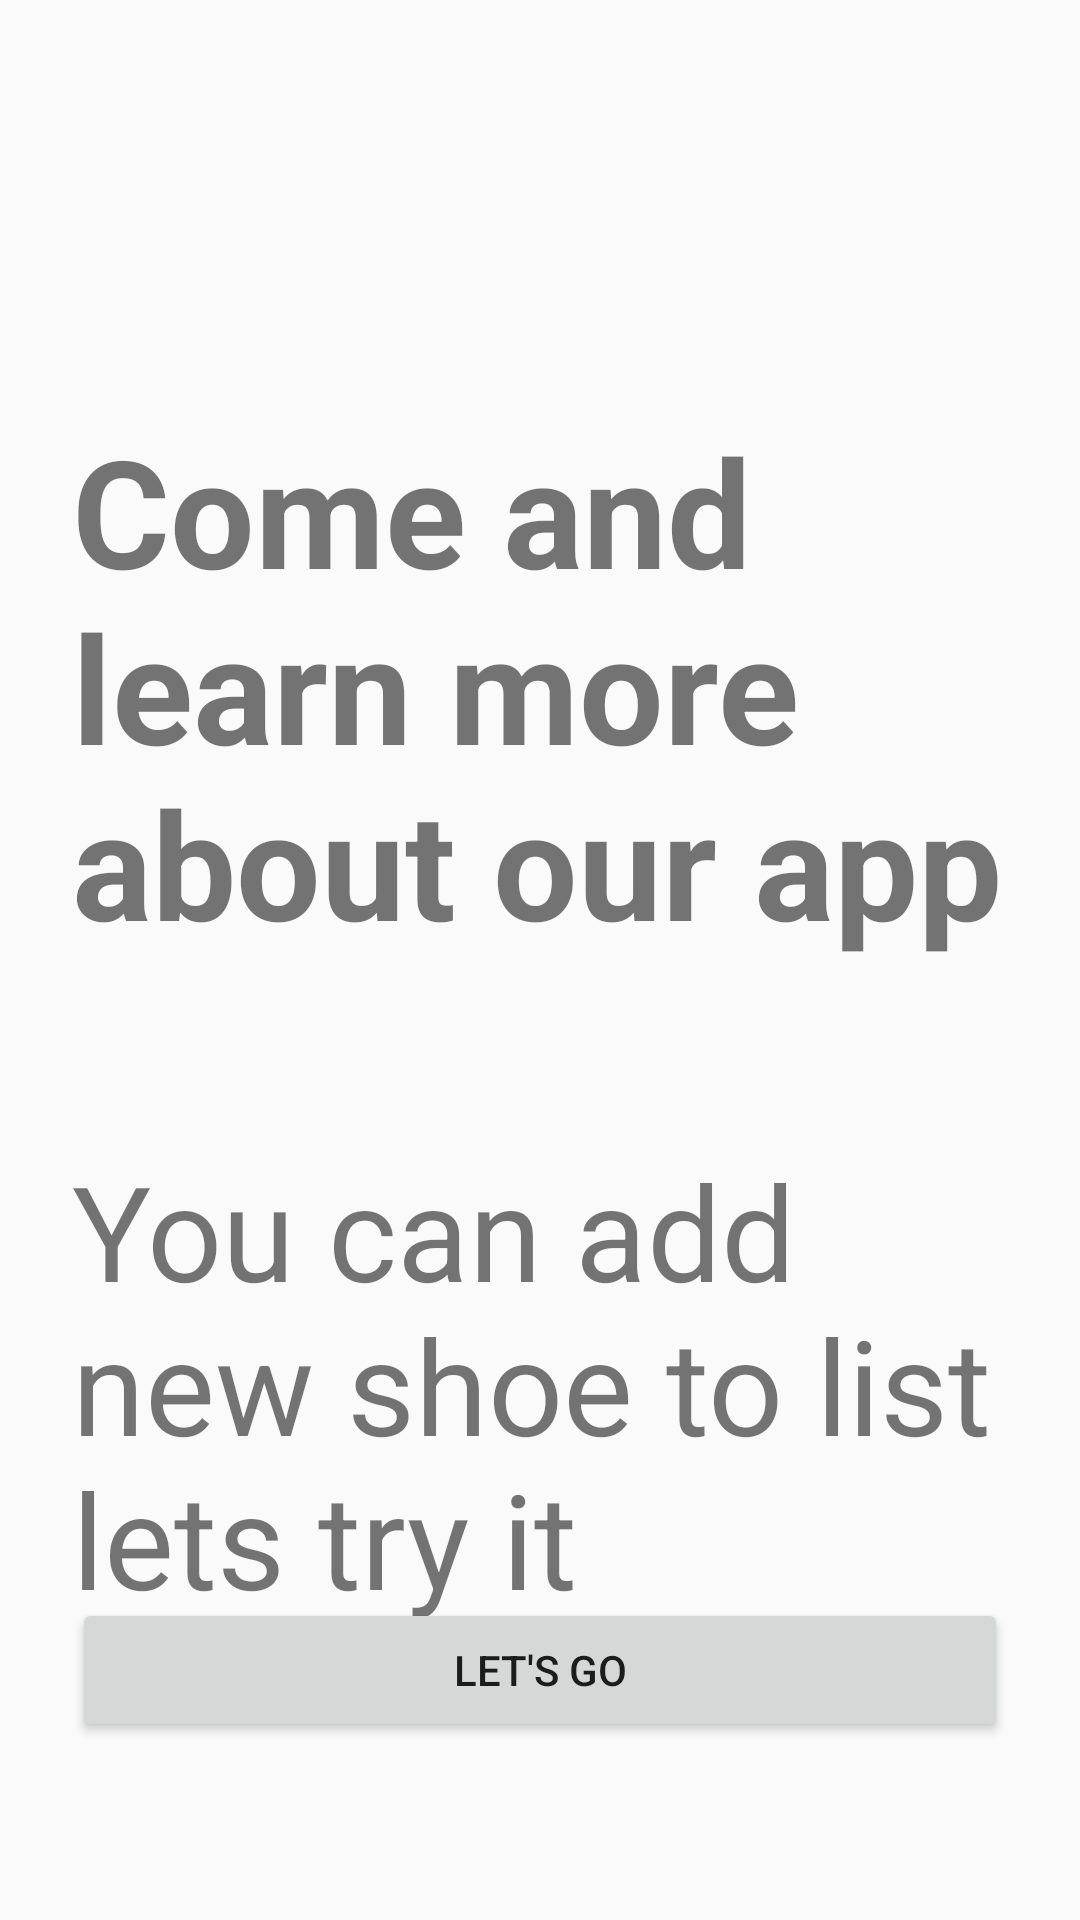

The Android layout XML behind this screen, and the referenced resources:
<!-- AndroidManifest.xml: application theme AppTheme -->
<!-- res/layout/fragment_instruction.xml -->
<?xml version="1.0" encoding="utf-8"?>
<layout xmlns:android="http://schemas.android.com/apk/res/android"
    xmlns:tools="http://schemas.android.com/tools"
    xmlns:app="http://schemas.android.com/apk/res-auto">

    <data>

    </data>
    
    <androidx.constraintlayout.widget.ConstraintLayout
        android:layout_width="match_parent"
        android:layout_height="match_parent"
        tools:context=".ui.InstructionsFragment">

        <TextView
            android:id="@+id/welcome_title"
            android:layout_width="0dp"
            android:layout_height="wrap_content"
            android:layout_marginStart="24dp"
            android:layout_marginEnd="24dp"
            android:textSize="50sp"
            android:textStyle="bold"
            android:text="@string/come_and_learn_more_about_our_app"
            app:layout_constraintBottom_toBottomOf="parent"
            app:layout_constraintEnd_toEndOf="parent"
            app:layout_constraintHorizontal_bias="1.0"
            app:layout_constraintStart_toStartOf="parent"
            app:layout_constraintTop_toTopOf="parent"
            app:layout_constraintVertical_bias="0.3" />

        <TextView
            android:id="@+id/welcome_description"
            android:layout_width="0dp"
            android:layout_height="wrap_content"
            android:textSize="44sp"
            android:layout_marginStart="24dp"
            android:layout_marginTop="60dp"
            android:layout_marginEnd="24dp"
            android:text="@string/you_can_add_new_shoe_to_list"
            app:layout_constraintEnd_toEndOf="parent"
            app:layout_constraintStart_toStartOf="parent"
            app:layout_constraintTop_toBottomOf="@+id/welcome_title" />

        <Button
            android:id="@+id/letsgo_button"
            android:layout_width="0dp"
            android:layout_height="wrap_content"
            android:layout_marginStart="24dp"
            android:layout_marginEnd="24dp"
            android:text="@string/let_s_go"
            app:layout_constraintBottom_toBottomOf="parent"
            app:layout_constraintEnd_toEndOf="parent"
            app:layout_constraintStart_toStartOf="parent"
            app:layout_constraintTop_toTopOf="parent"
            app:layout_constraintVertical_bias="0.9" />
    </androidx.constraintlayout.widget.ConstraintLayout>
</layout>
<!-- resources referenced by this layout -->
<resources>
  <string name="come_and_learn_more_about_our_app">Come and learn more about our app</string>
  <string name="let_s_go">Let\'s go</string>
  <string name="you_can_add_new_shoe_to_list">You can add new shoe to list lets try it</string>
  <style name="AppTheme" parent="Theme.AppCompat.Light.DarkActionBar">
  
          
          <item name="colorPrimary">@color/colorPrimary</item>
          <item name="colorPrimaryDark">@color/colorPrimaryDark</item>
          <item name="colorAccent">@color/colorAccent</item>
      </style>
  <!-- not gathered from this repository: default colours our renderer supplied (Android Studio template values) -->
  <color name="colorPrimary">#FF6200EE</color>
  <color name="colorPrimaryDark">#FF3700B3</color>
  <color name="colorAccent">#FF03DAC5</color>
</resources>
